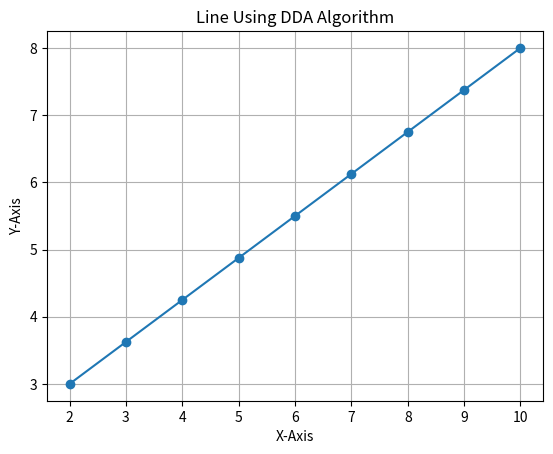

Python code for this plot:
#Implement the DDA algorithm as a functon that return x and y coordinate lists in python
import matplotlib.pyplot as plt

def dda(x1, y1, x2, y2):
    x = []
    y = []

    dx = x2 - x1
    dy = y2 - y1

    steps = int(max(abs(dx), abs(dy)))

    x_inc = dx / steps
    y_inc = dy / steps

    x_curr = x1
    y_curr = y1

    for _ in range(steps + 1):
        x.append(x_curr)
        y.append(y_curr)
        x_curr += x_inc
        y_curr += y_inc

    return x, y


x_points, y_points = dda(2, 3, 10, 8)

print("X coordinates:", x_points)
print("Y coordinates:", y_points)

plt.plot(x_points, y_points, marker='o')
plt.title("Line Using DDA Algorithm")
plt.xlabel("X-Axis")
plt.ylabel("Y-Axis")
plt.grid(True)
plt.show()
